Labelled photos from "lbp", an image-classification folder in rania250/classification. The possible labels are: chair, table.

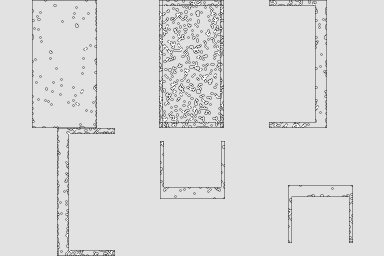
Label: table

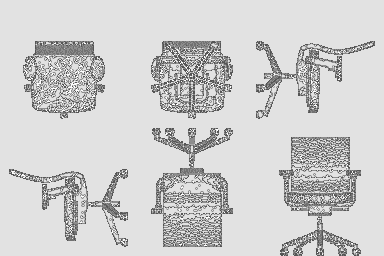
Label: chair

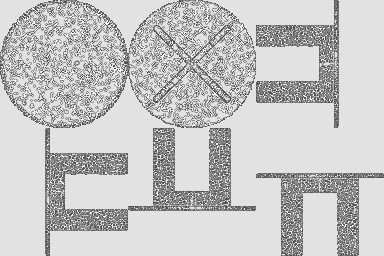
Label: table

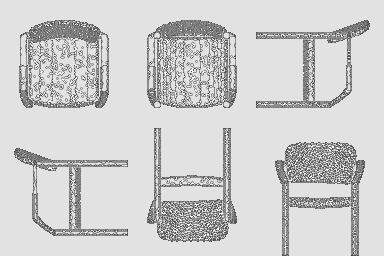
Label: chair

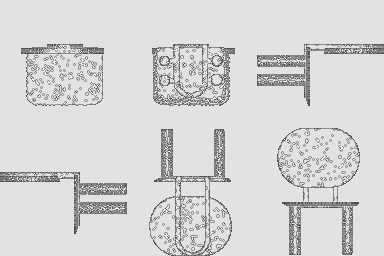
Label: chair

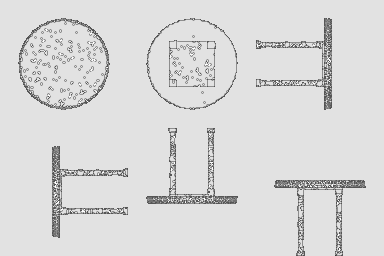
Label: table
